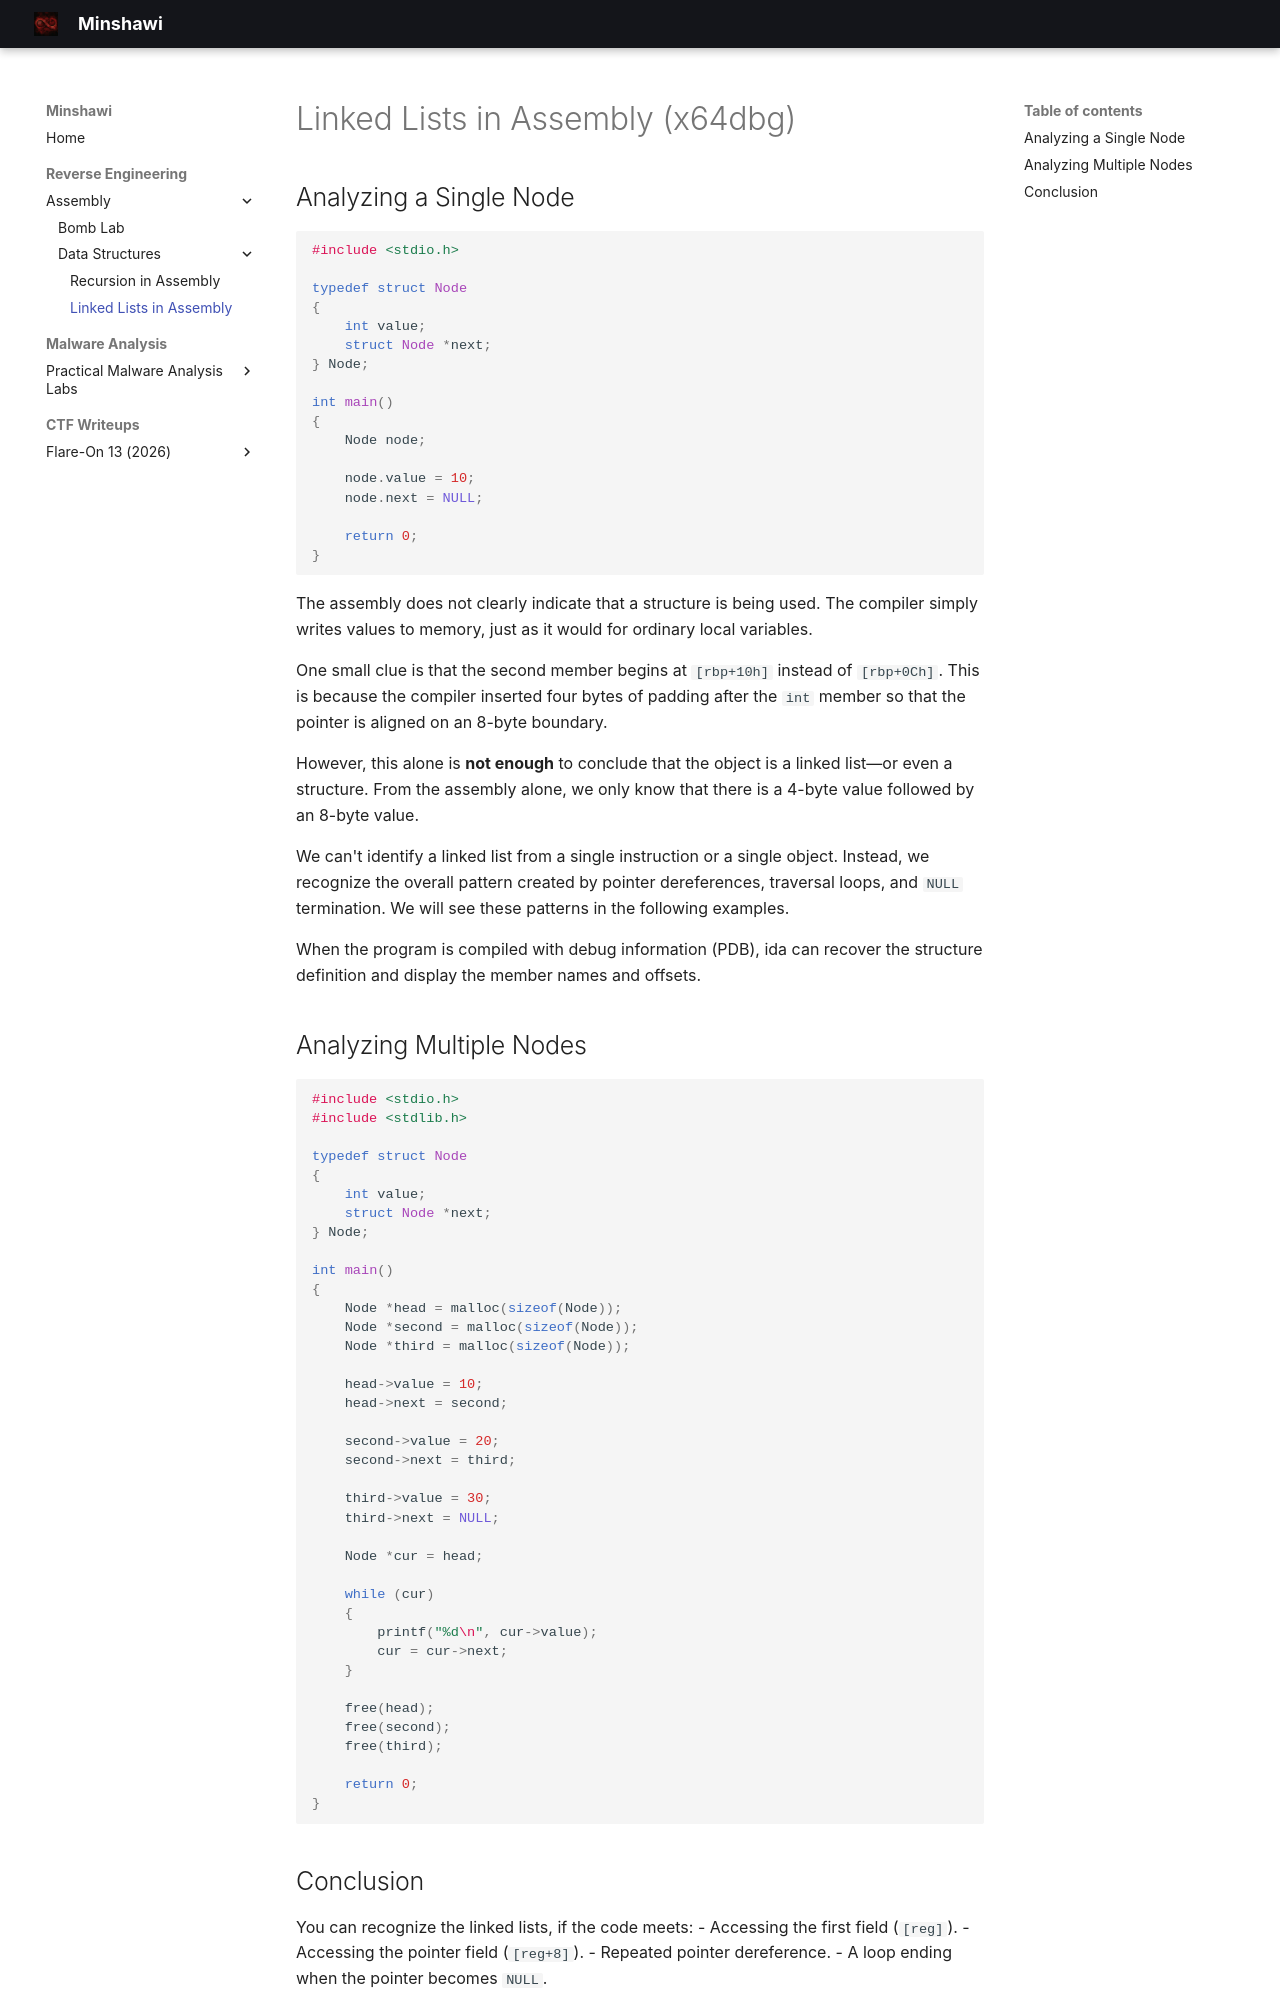

repository: minsh4wi/minsh4wi.github.io · page: reverse-engineering/assembly/data-structures/linked-lists-in-assembly/index.html · generator: mkdocs

# Linked Lists in Assembly (x64dbg)

## Analyzing a Single Node

```c
#include <stdio.h>

typedef struct Node
{
    int value;
    struct Node *next;
} Node;

int main()
{
    Node node;

    node.value = 10;
    node.next = NULL;

    return 0;
}

```

The assembly does not clearly indicate that a structure is being used. The compiler simply writes values to memory, just as it would for ordinary local variables.

One small clue is that the second member begins at `[rbp+10h]` instead of `[rbp+0Ch]`. This is because the compiler inserted four bytes of padding after the `int` member so that the pointer is aligned on an 8-byte boundary.

However, this alone is **not enough** to conclude that the object is a linked list—or even a structure. From the assembly alone, we only know that there is a 4-byte value followed by an 8-byte value.

We can't identify a linked list from a single instruction or a single object. Instead, we recognize the overall pattern created by pointer dereferences, traversal loops, and `NULL` termination. We will see these patterns in the following examples.

![](Attachments/Pasted image 20260709195835.png)

When the program is compiled with debug information (PDB), ida can recover the structure definition and display the member names and offsets.

![](Attachments/Pasted image 20260709202918.png)

![](Attachments/Pasted image 20260709203056.png)
## Analyzing Multiple Nodes

```c

#include <stdio.h>
#include <stdlib.h>

typedef struct Node
{
    int value;
    struct Node *next;
} Node;

int main()
{
    Node *head = malloc(sizeof(Node));
    Node *second = malloc(sizeof(Node));
    Node *third = malloc(sizeof(Node));

    head->value = 10;
    head->next = second;

    second->value = 20;
    second->next = third;

    third->value = 30;
    third->next = NULL;

    Node *cur = head;

    while (cur)
    {
        printf("%d\n", cur->value);
        cur = cur->next;
    }

    free(head);
    free(second);
    free(third);

    return 0;
}

```

![](Attachments/Pasted image 20260709205207.png)

![](Attachments/Pasted image 20260709224052.png)

![](Attachments/Pasted image 20260709224637.png)
